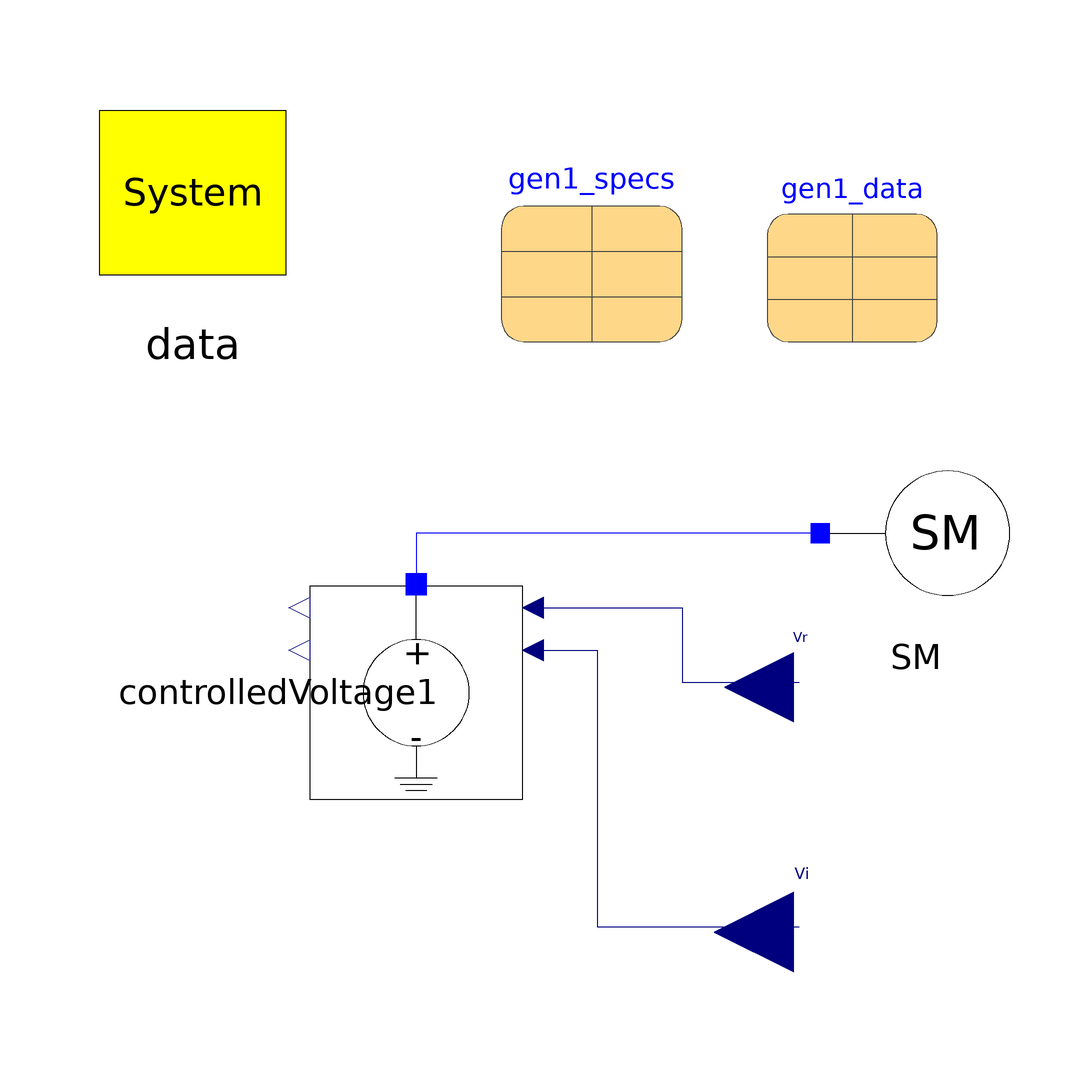

This picture is the connection diagram that the Modelica source below describes through its graphical annotations.

model Test_Classical_Machine
        inner OmniPES.SystemData data annotation(
          Placement(visible = true, transformation(origin = {-74, 64}, extent = {{-22, -22}, {22, 22}}, rotation = 0)));
        parameter OmniPES.QuasiSteadyState.Machines.SynchronousMachineData gen1_data annotation(
          Placement(visible = true, transformation(origin = {50, 52}, extent = {{-16, -16}, {16, 16}}, rotation = 0)));
        parameter OmniPES.QuasiSteadyState.Machines.RestrictionData gen1_specs annotation(
          Placement(visible = true, transformation(origin = {1, 53}, extent = {{-17, -17}, {17, 17}}, rotation = 0)));
        //
        OmniPES.QuasiSteadyState.Machines.Classical_SynchronousMachine SM(redeclare OmniPES.QuasiSteadyState.Machines.Interfaces.Restriction_PQ restriction, smData = gen1_data, specs = gen1_specs) annotation(
          Placement(visible = true, transformation(origin = {62, 0}, extent = {{-18, -18}, {18, 18}}, rotation = 0)));
        Modelica.Blocks.Interfaces.RealInput Vr(start = 1) annotation(
          Placement(visible = true, transformation(origin = {39, -29}, extent = {{13, -13}, {-13, 13}}, rotation = 0), iconTransformation(origin = {46, -36}, extent = {{-20, -20}, {20, 20}}, rotation = 0)));
        Modelica.Blocks.Interfaces.RealInput Vi(start = 0) annotation(
          Placement(visible = true, transformation(origin = {39, -75}, extent = {{15, -15}, {-15, 15}}, rotation = 0), iconTransformation(origin = {44, -70}, extent = {{-20, -20}, {20, 20}}, rotation = 0)));
        OmniPES.CoSimulation.Adaptors.ControlledVoltage controlledVoltage1 annotation(
          Placement(visible = true, transformation(origin = {-32, -30}, extent = {{-20, -20}, {20, 20}}, rotation = -90)));
      equation
        connect(SM.terminal, controlledVoltage1.p) annotation(
          Line(points = {{44, 0}, {-32, 0}, {-32, -10}}, color = {0, 0, 255}));
        connect(controlledVoltage1.Vr, Vr) annotation(
          Line(points = {{-10, -14}, {18, -14}, {18, -28}, {40, -28}}, color = {0, 0, 127}));
        connect(controlledVoltage1.Vi, Vi) annotation(
          Line(points = {{-10, -22}, {2, -22}, {2, -74}, {40, -74}}, color = {0, 0, 127}));
      protected
        annotation(
          experiment(StartTime = 0, StopTime = 5, Tolerance = 1e-6, Interval = 0.0001),
          Diagram);
      end Test_Classical_Machine;